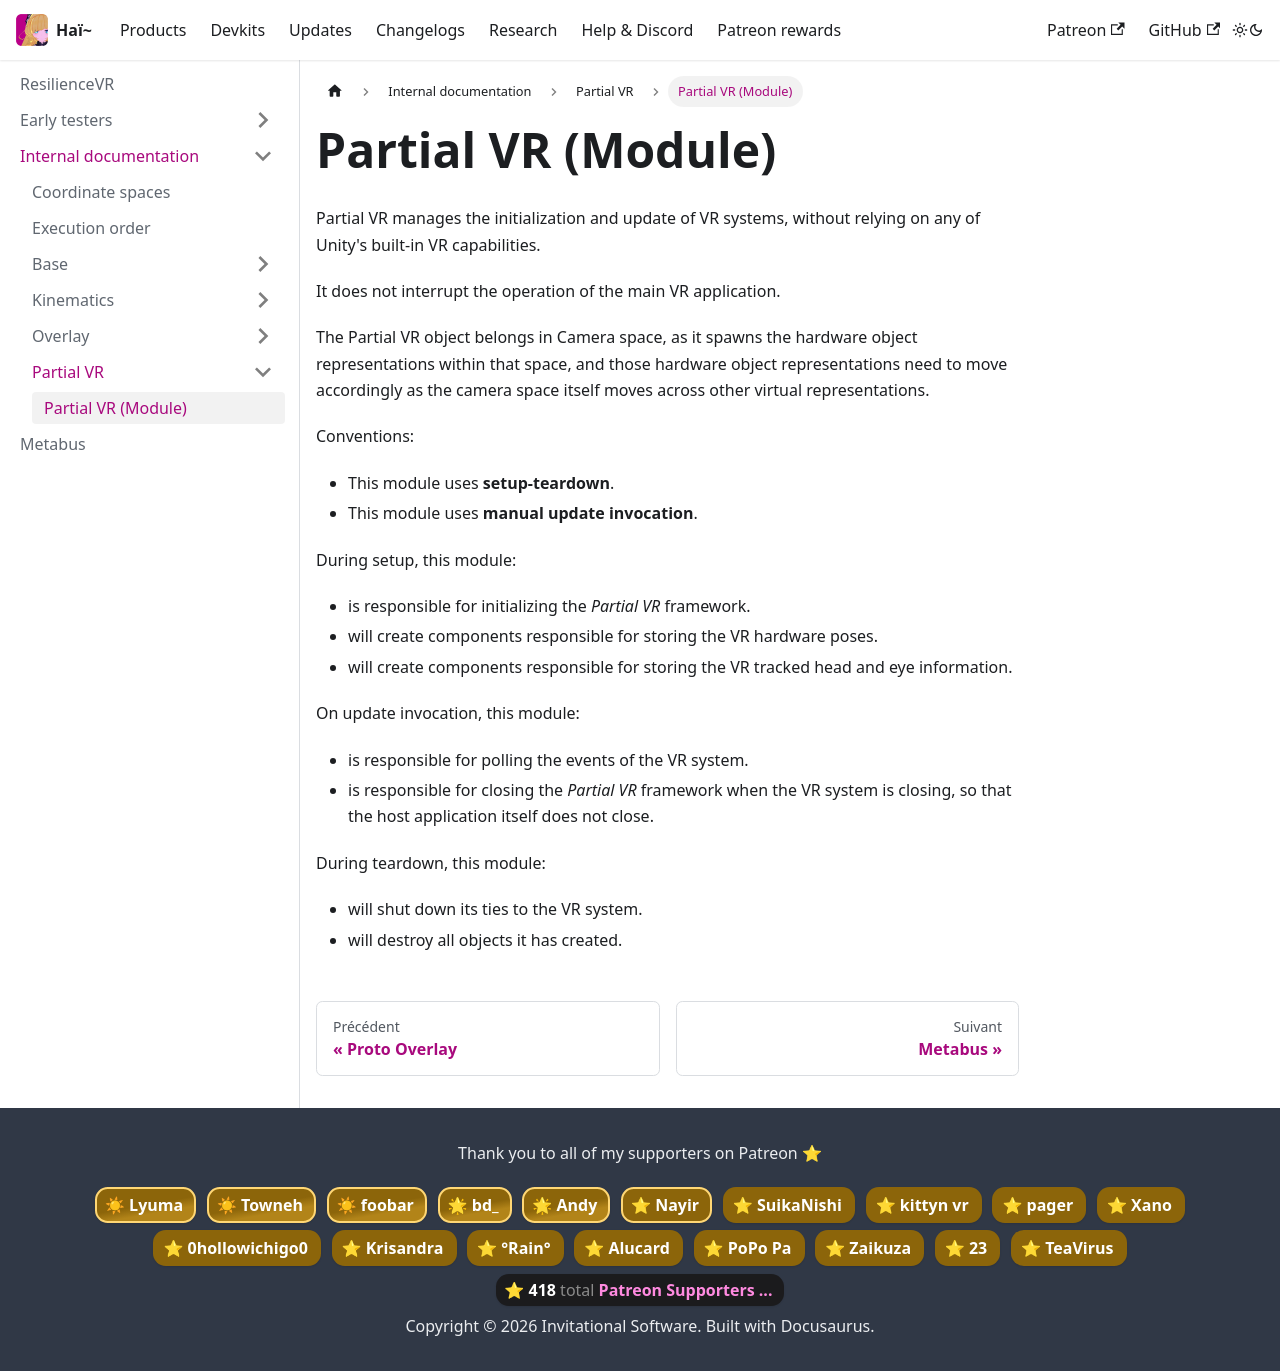

repository: hai-vr/documentation · page: fr/docs/resilience/internal/partialvr/partial-vr-module.html · generator: docusaurus

# Partial VR (Module)

Partial VR manages the initialization and update of VR systems, without relying on any of Unity's built-in VR capabilities.

It does not interrupt the operation of the main VR application.

The Partial VR object belongs in Camera space, as it spawns the hardware object representations within that space,
and those hardware object representations need to move accordingly as the camera space itself moves across other virtual representations.

Conventions:
- This module uses **setup-teardown**.
- This module uses **manual update invocation**.

During setup, this module:
- is responsible for initializing the *Partial VR* framework.
- will create components responsible for storing the VR hardware poses.
- will create components responsible for storing the VR tracked head and eye information.

On update invocation, this module:
- is responsible for polling the events of the VR system.
- is responsible for closing the *Partial VR* framework when the VR system is closing,
  so that the host application itself does not close.

During teardown, this module:
- will shut down its ties to the VR system.
- will destroy all objects it has created.
